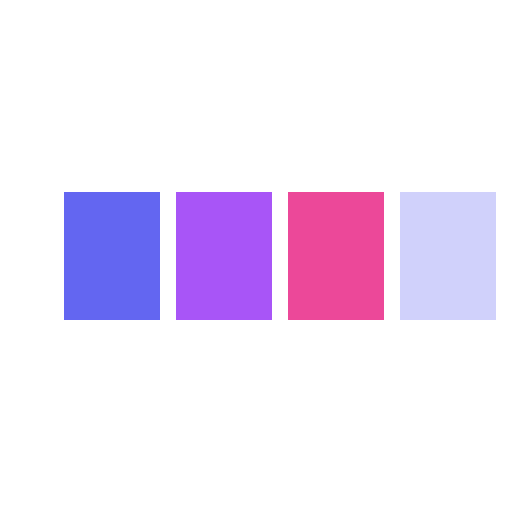
t = 0.00 s
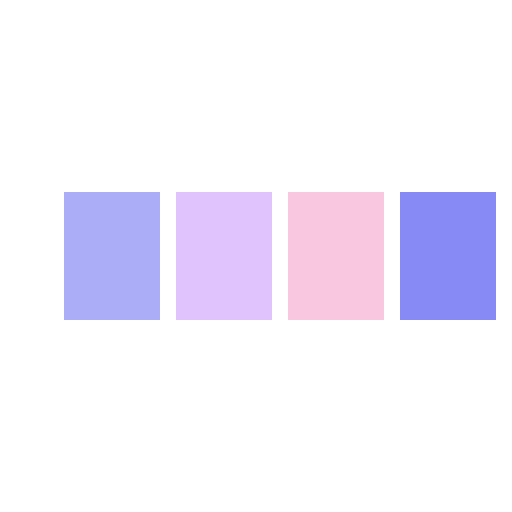
t = 0.30 s
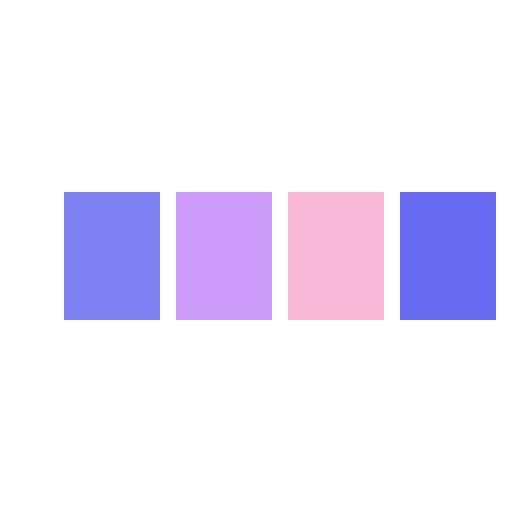
t = 0.43 s
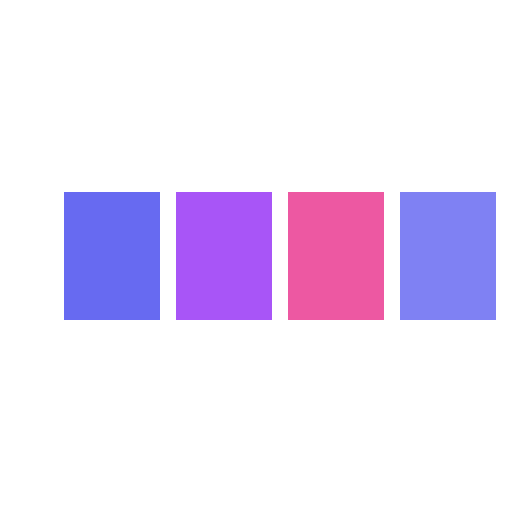
t = 0.68 s
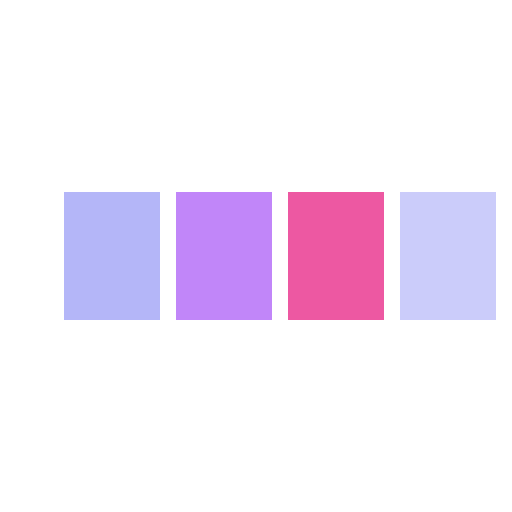
t = 0.93 s
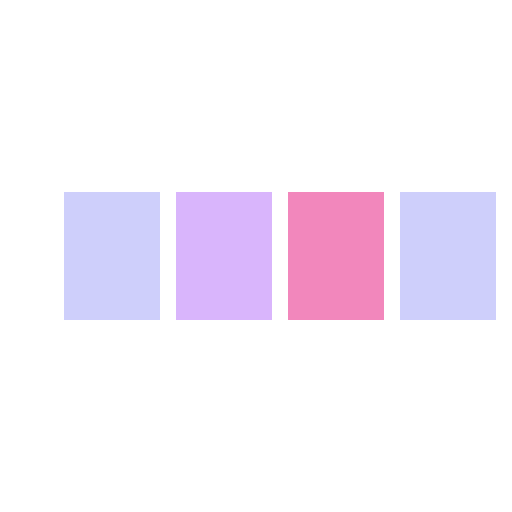
t = 1.05 s

The animated SVG that drew these frames (rendered in a browser with its animation timeline set to each time). Animation: 1 CSS @keyframes rule; one cycle of 1.30 s, repeats indefinitely.

<svg xmlns="http://www.w3.org/2000/svg" viewBox="0 0 64 64" width="64" height="64">
  <style>
    .block { animation: pulse 1s ease-in-out infinite; }
    .block:nth-child(1) { animation-delay: 0s; }
    .block:nth-child(2) { animation-delay: 0.1s; }
    .block:nth-child(3) { animation-delay: 0.2s; }
    .block:nth-child(4) { animation-delay: 0.3s; }
    @keyframes pulse { 0%, 100% { opacity: 0.3; } 50% { opacity: 1; } }
  </style>
  <rect class="block" x="8" y="24" width="12" height="16" fill="#6366f1"/>
  <rect class="block" x="22" y="24" width="12" height="16" fill="#a855f7"/>
  <rect class="block" x="36" y="24" width="12" height="16" fill="#ec4899"/>
  <rect class="block" x="50" y="24" width="12" height="16" fill="#6366f1"/>
</svg>
